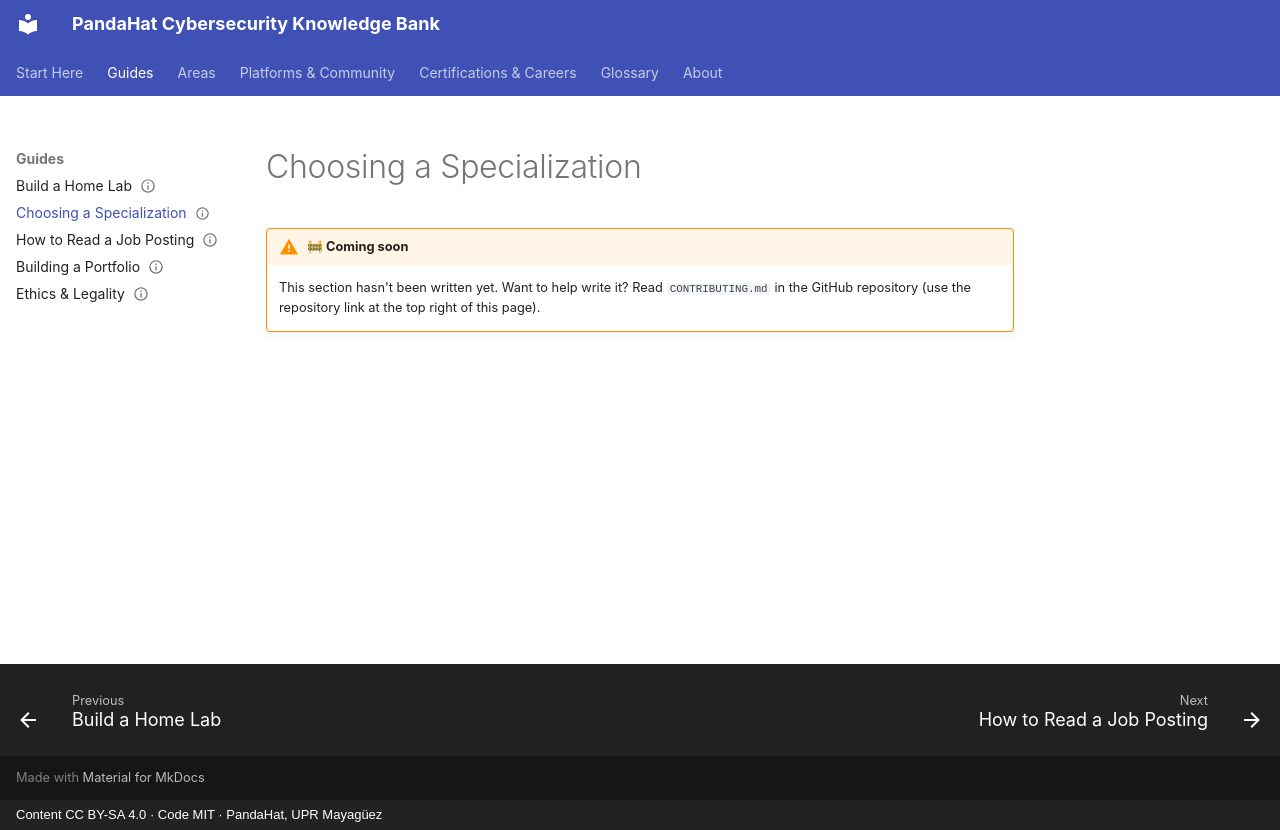

repository: pandahat-uprm/Pandahat-Cybersecurity-Knowledge-Bank · page: guides/choosing-a-specialization/index.html · generator: mkdocs · copyright: Content CC BY-SA 4.0 · Code MIT · PandaHat, UPR Mayagüez

---
title: "Choosing a Specialization"
status: stub
last_reviewed: 2026-09-22
---

# Choosing a Specialization

!!! warning "🚧 Coming soon"
    This section hasn't been written yet. Want to help write it? Read `CONTRIBUTING.md` in the GitHub repository (use the repository link at the top right of this page).
